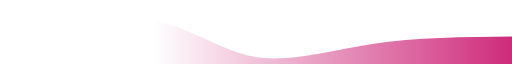
t = 0.00 s
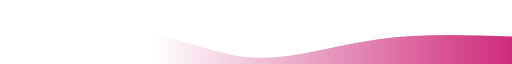
t = 2.00 s
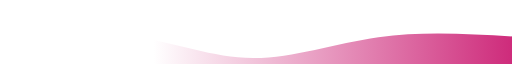
t = 3.00 s
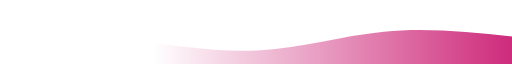
t = 5.00 s
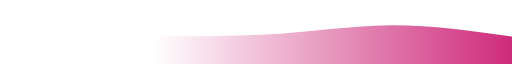
t = 7.00 s
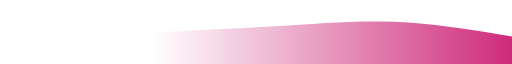
t = 8.00 s

The animated SVG that drew these frames (rendered in a browser with its animation timeline set to each time). Animation: 1 CSS @keyframes rule; frames cover the first 8.00 s, repeats indefinitely.

<svg id="svg" viewBox="0 100 1440 175" xmlns="http://www.w3.org/2000/svg"
    class="transition duration-300 ease-in-out delay-150">
    <style>
        .path-0 {
            animation: pathAnim-0 16s;
            animation-timing-function: linear;
            animation-iteration-count: infinite;
        }

        @keyframes pathAnim-0 {
            0% {
                d: path("M 0,400 C 0,400 0,200 0,200 C 147.39285714285717,165.82142857142856 294.78571428571433,131.64285714285714 412,150 C 529.2142857142857,168.35714285714286 616.2499999999999,239.25 715,257 C 813.7500000000001,274.75 924.2142857142858,239.35714285714286 1047,221 C 1169.7857142857142,202.64285714285714 1304.892857142857,201.32142857142856 1440,200 C 1440,200 1440,400 1440,400 Z");
            }

            25% {
                d: path("M 0,400 C 0,400 0,200 0,200 C 121.60714285714286,199.57142857142856 243.21428571428572,199.14285714285714 361,216 C 478.7857142857143,232.85714285714286 592.7499999999999,267 710,262 C 827.2500000000001,257 947.7857142857144,212.8571428571429 1070,196 C 1192.2142857142856,179.1428571428571 1316.1071428571427,189.57142857142856 1440,200 C 1440,200 1440,400 1440,400 Z");
            }

            50% {
                d: path("M 0,400 C 0,400 0,200 0,200 C 95.85714285714286,198.25 191.71428571428572,196.5 324,192 C 456.2857142857143,187.5 625,180.25 761,172 C 897,163.75 1000.2857142857142,154.5 1108,159 C 1215.7142857142858,163.5 1327.857142857143,181.75 1440,200 C 1440,200 1440,400 1440,400 Z");
            }

            75% {
                d: path("M 0,400 C 0,400 0,200 0,200 C 98.14285714285714,160.85714285714286 196.28571428571428,121.71428571428572 319,137 C 441.7142857142857,152.28571428571428 589.0000000000001,222 707,240 C 824.9999999999999,258 913.7142857142856,224.2857142857143 1031,209 C 1148.2857142857144,193.7142857142857 1294.1428571428573,196.85714285714283 1440,200 C 1440,200 1440,400 1440,400 Z");
            }

            100% {
                d: path("M 0,400 C 0,400 0,200 0,200 C 147.39285714285717,165.82142857142856 294.78571428571433,131.64285714285714 412,150 C 529.2142857142857,168.35714285714286 616.2499999999999,239.25 715,257 C 813.7500000000001,274.75 924.2142857142858,239.35714285714286 1047,221 C 1169.7857142857142,202.64285714285714 1304.892857142857,201.32142857142856 1440,200 C 1440,200 1440,400 1440,400 Z");
            }
        }
    </style>
    <defs>
        <linearGradient id="gradient" x1="0%" y1="50%" x2="100%" y2="50%">
            <stop offset="0%" stop-color="#ffffffff"></stop>
            <stop offset="30%" stop-color="#ffffffff"></stop>
            <stop offset="100%" stop-color="#ce2b7bff"></stop>
        </linearGradient>
    </defs>
    <path
        d="M 0,400 C 0,400 0,200 0,200 C 147.39285714285717,165.82142857142856 294.78571428571433,131.64285714285714 412,150 C 529.2142857142857,168.35714285714286 616.2499999999999,239.25 715,257 C 813.7500000000001,274.75 924.2142857142858,239.35714285714286 1047,221 C 1169.7857142857142,202.64285714285714 1304.892857142857,201.32142857142856 1440,200 C 1440,200 1440,400 1440,400 Z"
        stroke="none" stroke-width="0" fill="url(#gradient)"
        class="transition-all duration-300 ease-in-out delay-150 path-0"></path>
</svg>